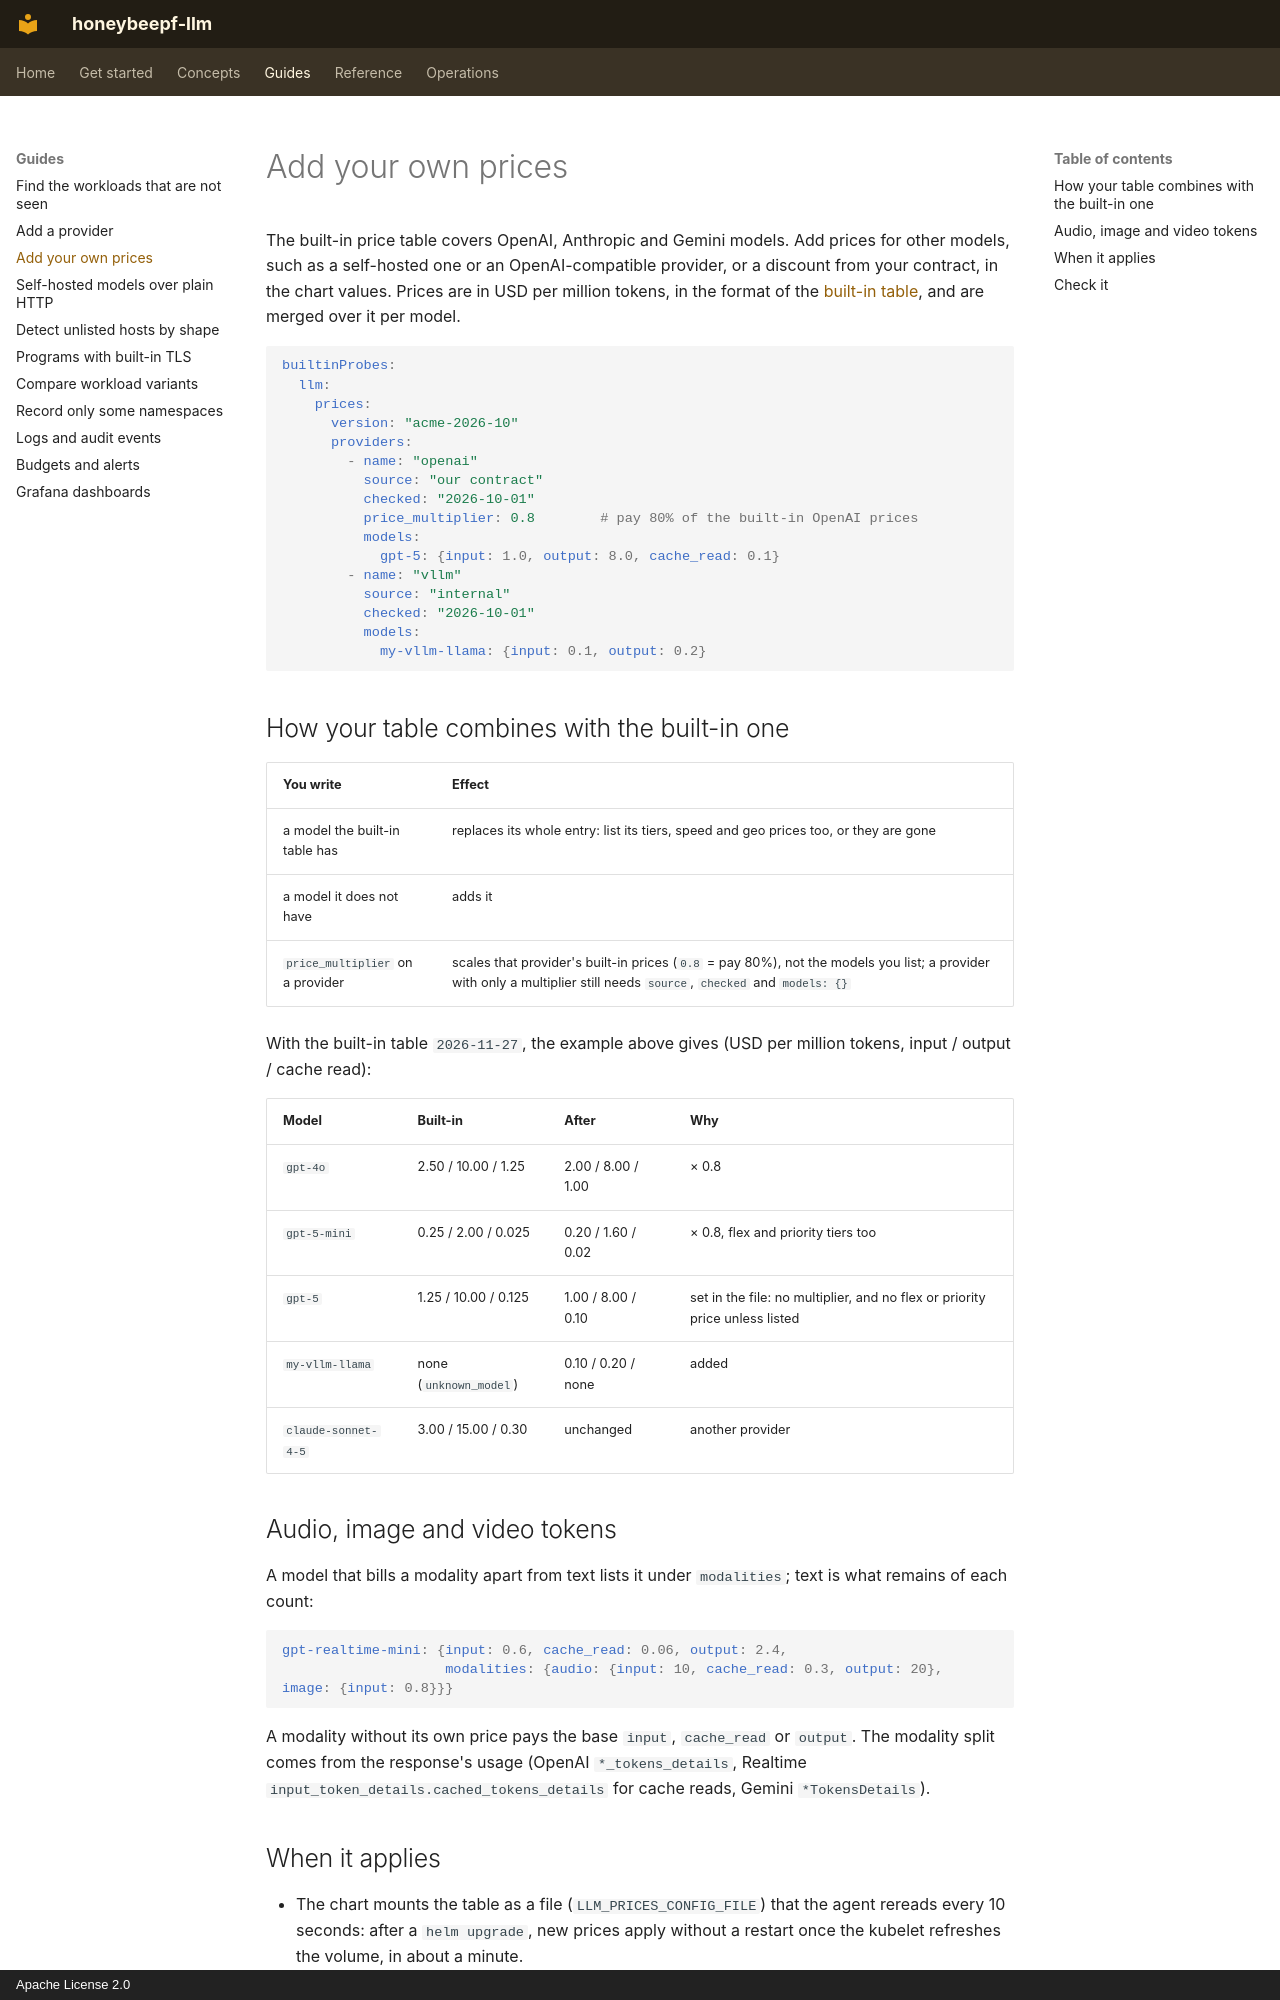

repository: honeybee-studio/honeybeepf-llm · page: guides/prices/index.html · generator: mkdocs · copyright: Apache License 2.0

# Add your own prices

The built-in price table covers OpenAI, Anthropic and Gemini models. Add prices for other models, such as a
self-hosted one or an OpenAI-compatible provider, or a discount from your contract, in the chart values. Prices are in
USD per million tokens, in the format of the
[built-in table](https://github.com/honeybee-studio/honeybeepf-llm/blob/main/honeybeepf-llm/honeybeepf-llm-core/src/prices.json),
and are merged over it per model.

```yaml
builtinProbes:
  llm:
    prices:
      version: "acme-2026-10"
      providers:
        - name: "openai"
          source: "our contract"
          checked: "2026-10-01"
          price_multiplier: 0.8        # pay 80% of the built-in OpenAI prices
          models:
            gpt-5: {input: 1.0, output: 8.0, cache_read: 0.1}
        - name: "vllm"
          source: "internal"
          checked: "2026-10-01"
          models:
            my-vllm-llama: {input: 0.1, output: 0.2}
```

## How your table combines with the built-in one

| You write | Effect |
|---|---|
| a model the built-in table has | replaces its whole entry: list its tiers, speed and geo prices too, or they are gone |
| a model it does not have | adds it |
| `price_multiplier` on a provider | scales that provider's built-in prices (`0.8` = pay 80%), not the models you list; a provider with only a multiplier still needs `source`, `checked` and `models: {}` |

With the built-in table `2026-11-27`, the example above gives (USD per million tokens, input / output / cache read):

| Model | Built-in | After | Why |
|---|---|---|---|
| `gpt-4o` | 2.50 / 10.00 / 1.25 | 2.00 / 8.00 / 1.00 | × 0.8 |
| `gpt-5-mini` | 0.25 / 2.00 / 0.025 | 0.20 / 1.60 / 0.02 | × 0.8, flex and priority tiers too |
| `gpt-5` | 1.25 / 10.00 / 0.125 | 1.00 / 8.00 / 0.10 | set in the file: no multiplier, and no flex or priority price unless listed |
| `my-vllm-llama` | none (`unknown_model`) | 0.10 / 0.20 / none | added |
| `claude-sonnet-4-5` | 3.00 / 15.00 / 0.30 | unchanged | another provider |

## Audio, image and video tokens

A model that bills a modality apart from text lists it under `modalities`; text is what remains of each count:

```yaml
gpt-realtime-mini: {input: 0.6, cache_read: 0.06, output: 2.4,
                    modalities: {audio: {input: 10, cache_read: 0.3, output: 20}, image: {input: 0.8}}}
```

A modality without its own price pays the base `input`, `cache_read` or `output`. The modality split comes from the
response's usage (OpenAI `*_tokens_details`, Realtime `input_token_details.cached_tokens_details` for cache reads,
Gemini `*TokensDetails`).
